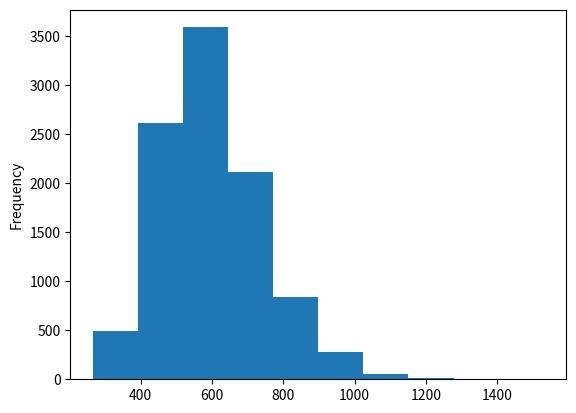

Python code for this plot: (Note: this script raises an exception after producing the figure.)
import random
import numpy as np
import pandas as pd
import matplotlib.pyplot as plt

def play_one_session(capital, seed):
    rounds = 0
    random.seed(seed)
    while capital > 0:
        rounds += 1
        player = random.randint(1,6)
        bank = random.randint(1,6)
        if player > bank:
            capital += 1
        else:
            capital -= 1
    return rounds

n = 10000
capital = 100
results = []
for i in range(n):
    rounds = play_one_session(capital, i)
    results.append(rounds)

avg = np.mean(results)
min = np.min(results)
max = np.max(results)
print(f'Min: {min} Avg: {avg} Max: {max}')

df = pd.DataFrame({
    'rounds': results
})

df['rounds'].plot(kind='hist')
plt.savefig('01_Dice/rounds.png')
